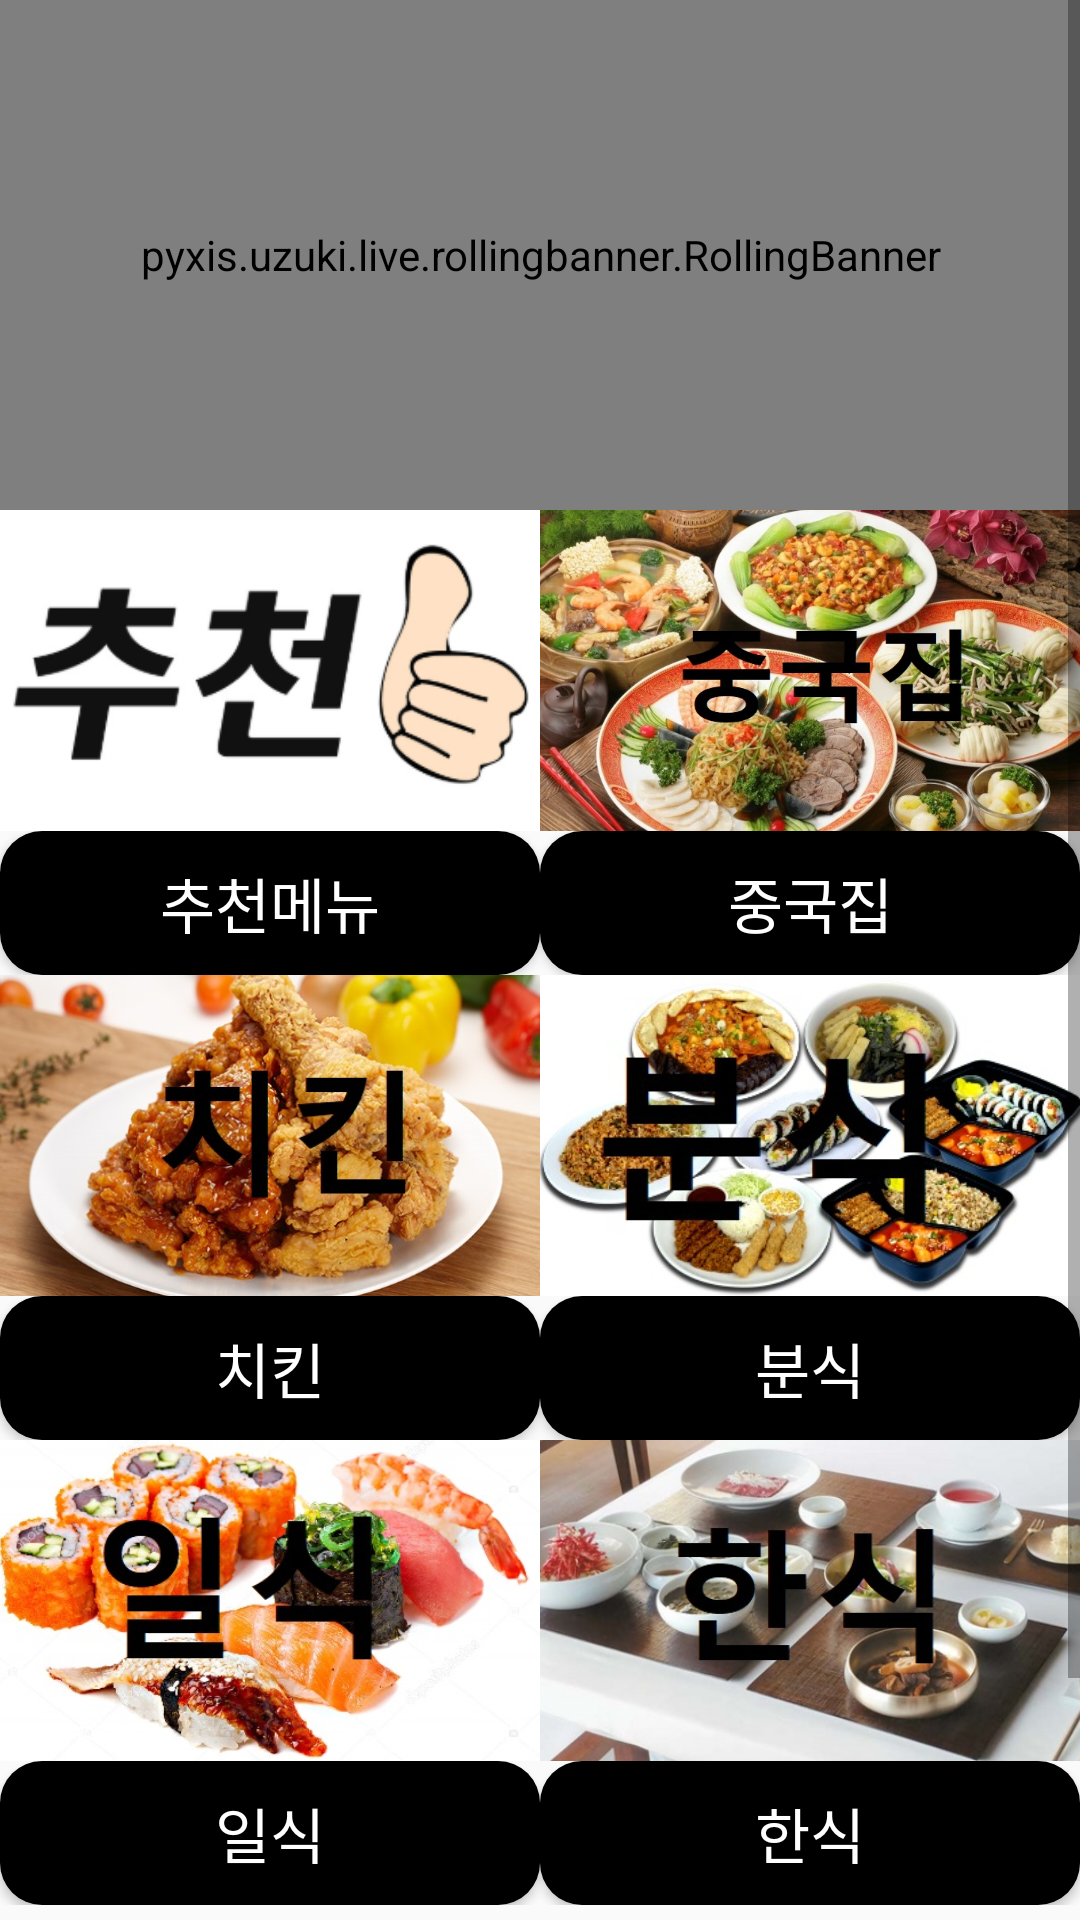

Produce the Android XML layout that renders to this screen, including the resource entries it uses.
<!-- AndroidManifest.xml: application theme AppTheme -->
<!-- res/layout/frag1.xml -->
<?xml version="1.0" encoding="utf-8"?>
<LinearLayout xmlns:android="http://schemas.android.com/apk/res/android"
    xmlns:app="http://schemas.android.com/apk/res-auto"
    xmlns:tools="http://schemas.android.com/tools"
    android:orientation="vertical"
    android:layout_width="match_parent"
    android:layout_height="match_parent">

    <ScrollView
        android:layout_width="match_parent"
        android:layout_height="match_parent">

        <LinearLayout
            android:layout_width="match_parent"
            android:layout_height="wrap_content"
            android:orientation="vertical">

            <pyxis.uzuki.live.rollingbanner.RollingBanner
                android:id="@+id/banner"
                android:layout_width="match_parent"
                android:layout_height="170dp"
                app:bottomMargin="@dimen/default_bottom_margin"
                app:enableIndicator="false"
                app:enableLooping="false"
                app:enableRolling="false"
                app:flingAble="true"
                app:indicatorMargin="@dimen/default_indicator_margin"
                app:rollingDelay="3000"
                app:scrollingDelay="250"
                app:smoothScroll="true" />

            <TableLayout
                android:layout_width="match_parent"
                android:layout_height="match_parent"
                android:stretchColumns="*"
                tools:layout_editor_absoluteX="0dp"
                tools:layout_editor_absoluteY="27dp">

                <TableRow
                    android:layout_width="match_parent"
                    android:layout_height="match_parent">
                    


                    <ImageButton
                        android:id="@+id/best_menu"
                        android:layout_width="80dp"
                        android:layout_height="107dp"
                        android:background="@android:color/background_light"
                        android:padding="0dip"
                        android:scaleType="centerInside"
                        app:srcCompat="@drawable/best_menu" />

                    <ImageButton
                        android:id="@+id/cha"
                        android:layout_width="80dp"
                        android:layout_height="107dp"
                        android:padding="0dip"
                        android:scaleType="centerCrop"
                        app:srcCompat="@drawable/cha" />

                </TableRow>

                <TableRow
                    android:layout_width="match_parent"
                    android:layout_height="match_parent">
                    

                    <Button
                        android:id="@+id/best_menu_bt"
                        android:layout_width="wrap_content"
                        android:layout_height="wrap_content"
                        android:background="@drawable/button_notibar_didit"
                        android:text="추천메뉴"
                        android:textColor="#FFFFFF"
                        android:textSize="20sp" />


                    <Button
                        android:id="@+id/cha_bt"
                        android:layout_width="wrap_content"
                        android:layout_height="wrap_content"
                        android:background="@drawable/button_notibar_didit"
                        android:text="중국집"
                        android:textColor="#FFFFFF"
                        android:textSize="20sp" />
                </TableRow>

                <TableRow
                    android:layout_width="match_parent"
                    android:layout_height="match_parent">
                    


                    <ImageButton
                        android:id="@+id/chicken"
                        android:layout_width="80dp"
                        android:layout_height="107dp"
                        android:padding="0dip"
                        android:scaleType="centerCrop"
                        app:srcCompat="@drawable/chicken" />

                    <ImageButton
                        android:id="@+id/snack"
                        android:layout_width="80dp"
                        android:layout_height="107dp"
                        android:padding="0dip"
                        android:scaleType="centerCrop"
                        app:srcCompat="@drawable/snack" />

                </TableRow>

                <TableRow
                    android:layout_width="match_parent"
                    android:layout_height="match_parent">
                    

                    <Button
                        android:id="@+id/chicken_bt"
                        android:layout_width="wrap_content"
                        android:layout_height="wrap_content"
                        android:background="@drawable/button_notibar_didit"
                        android:text="치킨"
                        android:textColor="#FFFFFF"
                        android:textSize="20sp" />

                    <Button
                        android:id="@+id/snack_bt"
                        android:layout_width="wrap_content"
                        android:layout_height="wrap_content"
                        android:background="@drawable/button_notibar_didit"
                        android:text="분식"
                        android:textColor="#FFFFFF"
                        android:textSize="20sp" />

                </TableRow>

                <TableRow
                    android:layout_width="match_parent"
                    android:layout_height="match_parent">
                    

                    <ImageButton
                        android:id="@+id/japan"
                        android:layout_width="80dp"
                        android:layout_height="107dp"
                        android:padding="0dip"
                        android:scaleType="centerCrop"
                        app:srcCompat="@drawable/japan_food" />

                    <ImageButton
                        android:id="@+id/korea"
                        android:layout_width="80dp"
                        android:layout_height="107dp"
                        android:padding="0dip"
                        android:scaleType="centerCrop"
                        app:srcCompat="@drawable/korea_food" />

                </TableRow>

                <TableRow
                    android:layout_width="match_parent"
                    android:layout_height="match_parent">
                    
                    <Button
                        android:id="@+id/japan_bt"
                        android:layout_width="wrap_content"
                        android:layout_height="wrap_content"
                        android:background="@drawable/button_notibar_didit"
                        android:text="일식"
                        android:textColor="#FFFFFF"
                        android:textSize="20sp" />

                    <Button
                        android:id="@+id/korea_bt"
                        android:layout_width="wrap_content"
                        android:layout_height="wrap_content"
                        android:background="@drawable/button_notibar_didit"
                        android:text="한식"
                        android:textColor="#FFFFFF"
                        android:textSize="20sp" />
                </TableRow>

            </TableLayout>

            <TextView
                android:id="@+id/address"
                android:layout_width="match_parent"
                android:layout_height="wrap_content"
                android:padding="30dp"
                android:text="동명대학교 주소 : 부산광역시 남구 용당동 신선로 428" />

        </LinearLayout>
    </ScrollView>

</LinearLayout>
<!-- resources referenced by this layout -->
<resources>
  <!-- drawable best_menu: png bitmap (drawable, 20778 bytes) -->
  <!-- drawable button_notibar_didit (drawable) -->
  <?xml version="1.0" encoding="utf-8"?>
  <shape xmlns:android="http://schemas.android.com/apk/res/android" android:shape="rectangle" >
  
      <corners
          android:radius="14dp"
          />
  
      <gradient
          android:angle="45"
          android:centerX="35%"
          android:centerColor="#000000"
          android:startColor="#000000"
          android:endColor="#000000"
          android:type="linear"
          />
  
      <padding
          android:left="0dp"
  
          android:top="0dp"
  
          android:right="0dp"
  
          android:bottom="0dp"
          />
  </shape>
  <!-- drawable cha: jpg bitmap (drawable, 184413 bytes) -->
  <!-- drawable chicken: jpg bitmap (drawable, 80439 bytes) -->
  <!-- drawable japan_food: jpg bitmap (drawable, 62983 bytes) -->
  <!-- drawable korea_food: jpg bitmap (drawable, 55821 bytes) -->
  <!-- drawable snack: jpg bitmap (drawable, 47833 bytes) -->
  <style name="AppTheme" parent="Theme.AppCompat.Light.DarkActionBar">
          
          <item name="colorPrimary">@color/colorAccent</item>
          <item name="colorPrimaryDark">@color/colorPrimaryDark</item>
          <item name="colorAccent">@color/colorAccent</item>
          <item name="titleTextStyle">@color/colorAccent</item>
      </style>
  <color name="colorAccent">#006607</color>
  <color name="colorPrimaryDark">#303F9F</color>
</resources>
